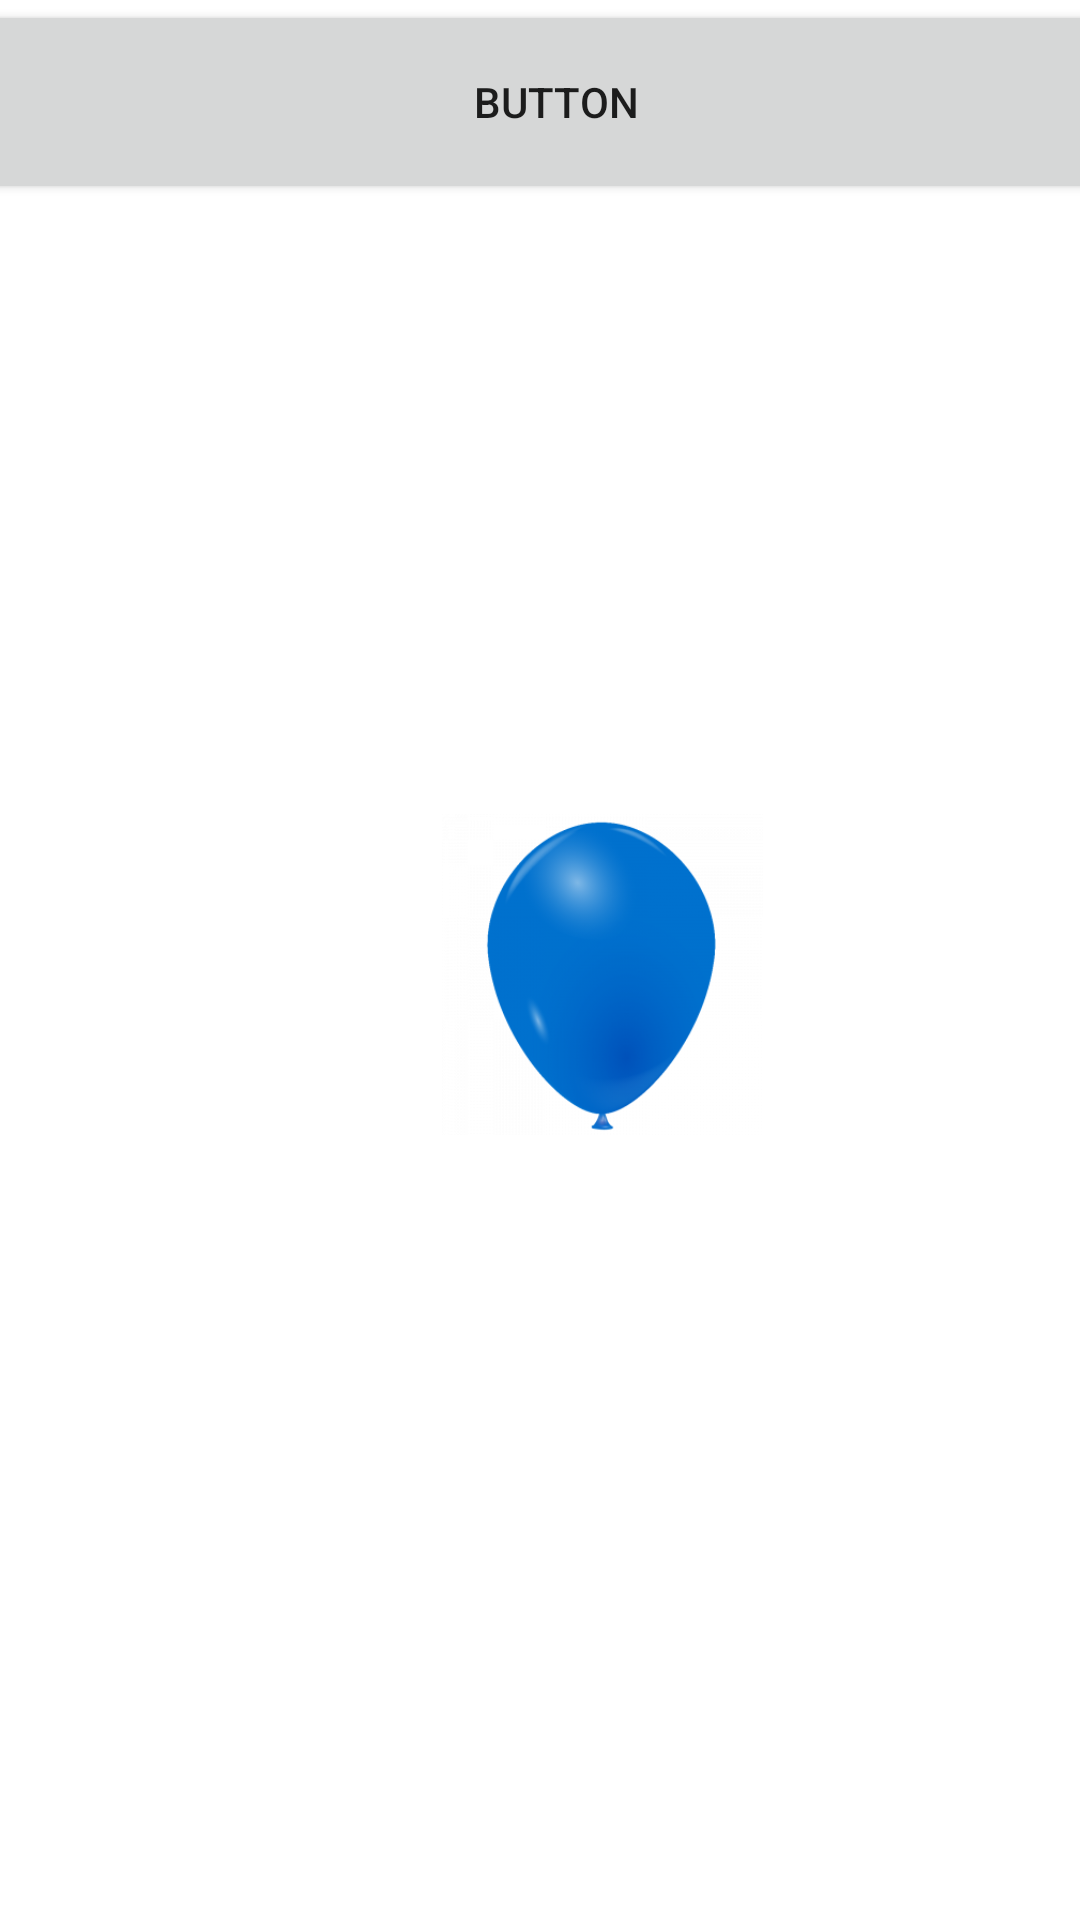

This screen was rendered from an Android layout file. Write that file and the resources it references.
<!-- AndroidManifest.xml: application theme Theme.TheRiskGame -->
<!-- res/layout/activity_ballon_qui_explose.xml -->
<?xml version="1.0" encoding="utf-8"?>
<androidx.constraintlayout.widget.ConstraintLayout xmlns:android="http://schemas.android.com/apk/res/android"
    xmlns:app="http://schemas.android.com/apk/res-auto"
    xmlns:tools="http://schemas.android.com/tools"
    android:layout_width="match_parent"
    android:layout_height="match_parent"
    tools:context=".BallonQuiExplose">

    <LinearLayout
        android:layout_width="402dp"
        android:layout_height="650dp"
        android:gravity="center"
        android:orientation="vertical"
        tools:layout_editor_absoluteX="8dp"
        tools:layout_editor_absoluteY="1dp">

        <ImageView
            android:id="@+id/leballon"
            android:layout_width="281dp"
            android:layout_height="107dp"
            app:srcCompat="@mipmap/ballonbleu" />

    </LinearLayout>

    <LinearLayout
        android:layout_width="396dp"
        android:layout_height="68dp"
        android:orientation="vertical"
        app:layout_constraintEnd_toEndOf="parent"
        app:layout_constraintStart_toStartOf="parent"
        tools:layout_editor_absoluteY="663dp">

        <Button
            android:id="@+id/passer"
            android:layout_width="406dp"
            android:layout_height="match_parent"
            android:text="Button" />
    </LinearLayout>
</androidx.constraintlayout.widget.ConstraintLayout>
<!-- resources referenced by this layout -->
<resources>
  <!-- mipmap ballonbleu: jpg bitmap (mipmap-hdpi, 30330 bytes) -->
  <style name="Theme.TheRiskGame" parent="Theme.MaterialComponents.DayNight.DarkActionBar">
          
          <item name="colorPrimary">@color/purple_500</item>
          <item name="colorPrimaryVariant">@color/purple_700</item>
          <item name="colorOnPrimary">@color/white</item>
          
          <item name="colorSecondary">@color/teal_200</item>
          <item name="colorSecondaryVariant">@color/teal_700</item>
          <item name="colorOnSecondary">@color/black</item>
          
          <item name="android:statusBarColor">?attr/colorPrimaryVariant</item>
          
      </style>
  <color name="purple_500">#FF6200EE</color>
  <color name="purple_700">#FF3700B3</color>
  <color name="white">#FFFFFFFF</color>
  <color name="teal_200">#FF03DAC5</color>
  <color name="teal_700">#FF018786</color>
  <color name="black">#FF000000</color>
</resources>
